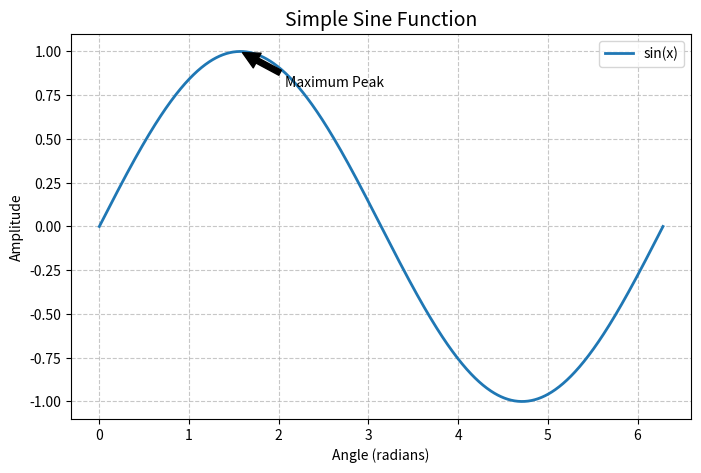

Generate this figure with matplotlib: (Note: this script raises an exception after producing the figure.)
import numpy as np
import matplotlib.pyplot as plt
import os

# 1. Data generation with NumPy
# Create an array of 1000 points between 0 and 2*pi
x = np.linspace(0, 2 * np.pi, 1000)

# Compute the sine of each point
y = np.sin(x)

# 2. Visualization with Matplotlib
plt.figure(figsize=(8, 5))

# Plot the sine function
plt.plot(x, y, label='sin(x)', linewidth=2)

plt.title('Simple Sine Function', fontsize=14)
plt.xlabel('Angle (radians)', fontsize=10)
plt.ylabel('Amplitude', fontsize=10)
plt.grid(True, linestyle='--', alpha=0.7)
plt.legend(loc='upper right')

plt.annotate(
    'Maximum Peak',
    xy=(np.pi / 2, 1),
    xytext=(np.pi / 2 + 0.5, 0.8),
    arrowprops=dict(facecolor='black', shrink=0.05)
)

output_filename = os.path.join(os.path.dirname(__file__), 'sine_wave.png')
plt.savefig(output_filename)
print(f"Chart saved at: {output_filename}")
# plt.show()
